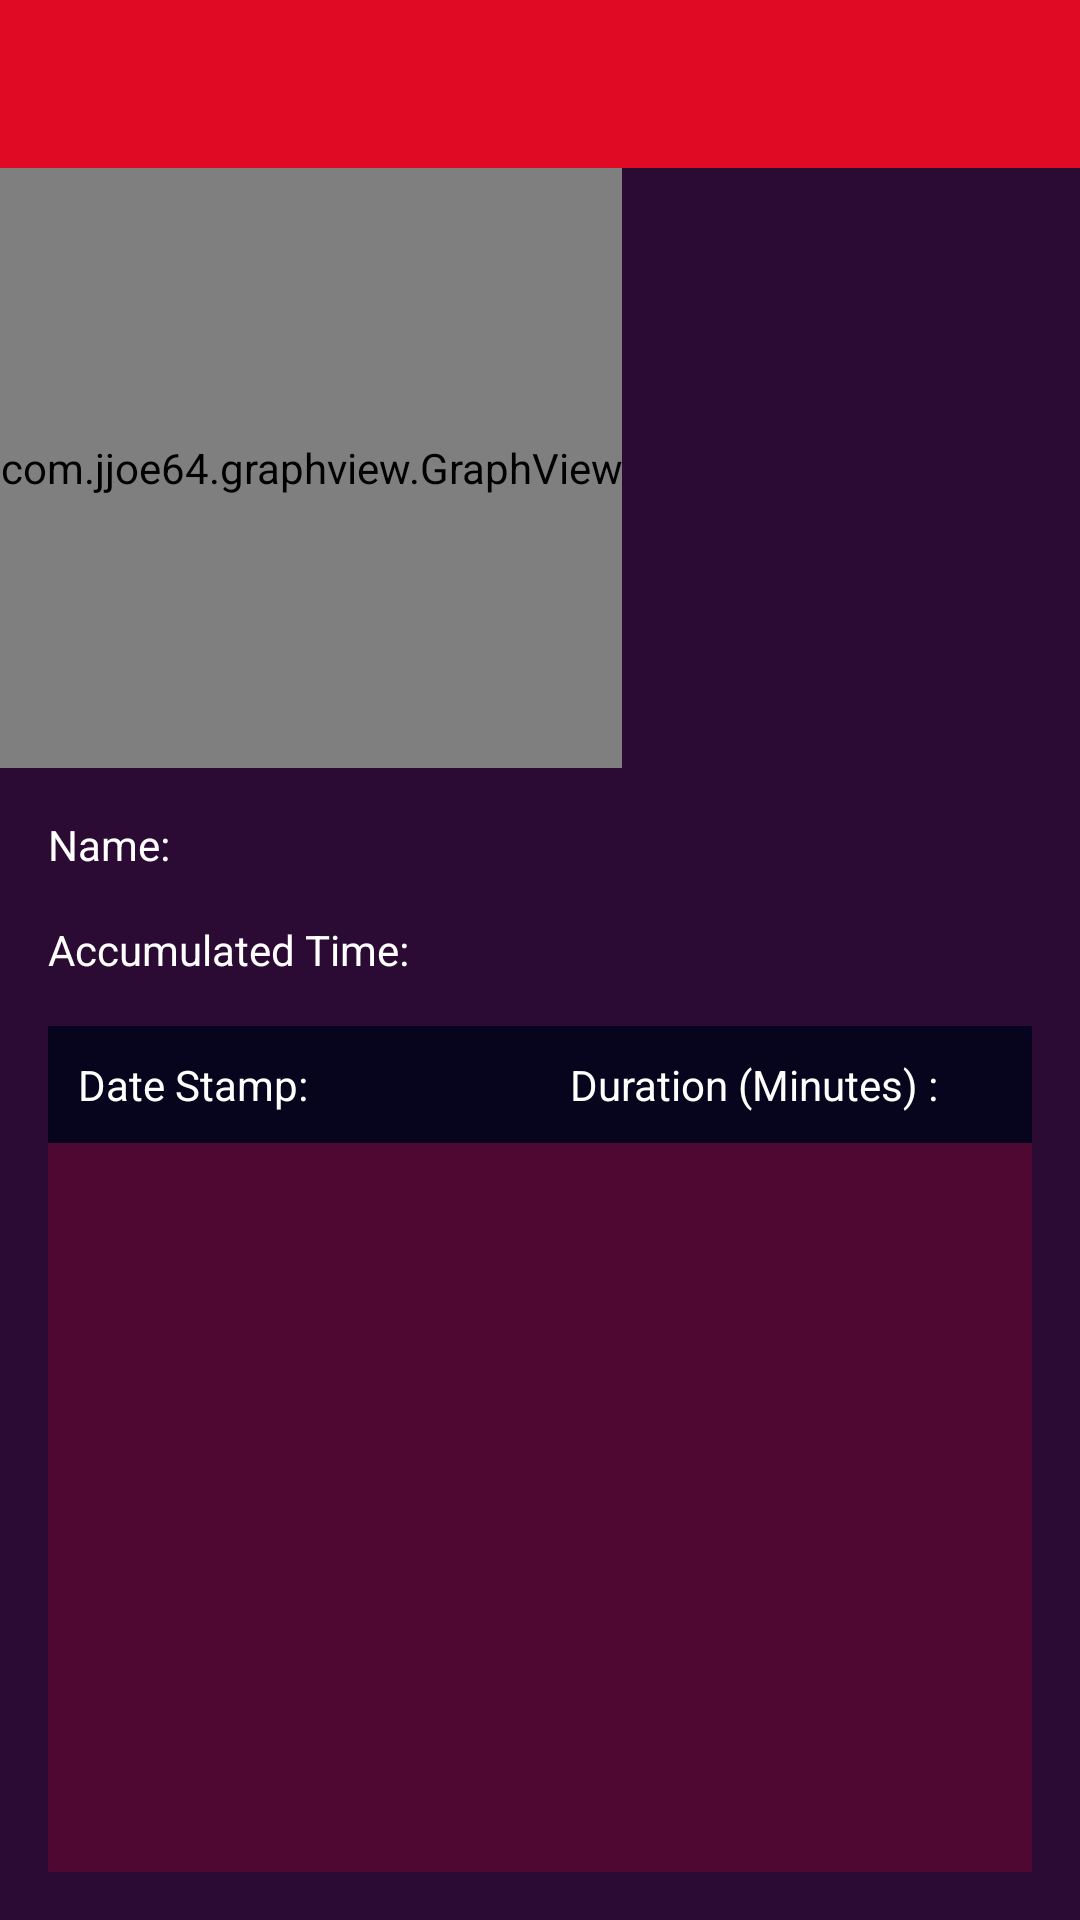

Write the Android layout XML for this screen, with the resource values it uses.
<!-- AndroidManifest.xml: application theme AppTheme -->
<!-- res/layout/report.xml -->
<?xml version="1.0" encoding="utf-8"?>
<androidx.constraintlayout.widget.ConstraintLayout xmlns:android="http://schemas.android.com/apk/res/android"
    xmlns:app="http://schemas.android.com/apk/res-auto"
    xmlns:tools="http://schemas.android.com/tools"
    android:layout_width="match_parent"
    android:layout_height="match_parent"
    android:background="@color/shade_2">

    <androidx.appcompat.widget.Toolbar
        android:id="@+id/toolbar"
        android:layout_width="match_parent"
        android:layout_height="wrap_content"
        android:background="?attr/colorPrimary"
        android:minHeight="?attr/actionBarSize"
        android:theme="?attr/actionBarTheme"
        app:layout_constraintEnd_toEndOf="parent"
        app:layout_constraintStart_toStartOf="parent"
        app:layout_constraintTop_toTopOf="parent" />

    <androidx.constraintlayout.widget.ConstraintLayout
        android:id="@+id/horizontalScrollView"
        android:layout_width="match_parent"
        android:layout_height="200dp"
        app:layout_constraintStart_toStartOf="parent"
        app:layout_constraintTop_toBottomOf="@+id/toolbar">

        <com.jjoe64.graphview.GraphView
            android:id="@+id/report_graphview"
            android:layout_width="wrap_content"
            android:layout_height="match_parent"
            android:background="@color/black"
            android:minWidth="80dp"
            app:layout_constraintStart_toStartOf="parent"
            app:layout_constraintTop_toTopOf="parent">

        </com.jjoe64.graphview.GraphView>
    </androidx.constraintlayout.widget.ConstraintLayout>

    <androidx.constraintlayout.widget.ConstraintLayout
        android:layout_width="match_parent"
        android:layout_height="0dp"
        app:layout_constraintBottom_toBottomOf="parent"
        app:layout_constraintEnd_toEndOf="parent"
        app:layout_constraintStart_toStartOf="parent"
        app:layout_constraintTop_toBottomOf="@+id/horizontalScrollView">

        <TextView
            android:id="@+id/textView3"
            android:layout_width="wrap_content"
            android:layout_height="wrap_content"
            android:layout_marginStart="16dp"
            android:layout_marginLeft="16dp"
            android:layout_marginTop="16dp"
            android:text="@string/report_name"
            app:layout_constraintStart_toStartOf="parent"
            app:layout_constraintTop_toTopOf="parent" />

        <TextView
            android:id="@+id/textView6"
            android:layout_width="wrap_content"
            android:layout_height="wrap_content"
            android:layout_marginStart="16dp"
            android:layout_marginLeft="16dp"
            android:layout_marginTop="16dp"
            android:text="@string/report_total_time"
            app:layout_constraintStart_toStartOf="parent"
            app:layout_constraintTop_toBottomOf="@+id/textView3" />

        <androidx.constraintlayout.widget.Guideline
            android:id="@+id/guideline"
            android:layout_width="wrap_content"
            android:layout_height="wrap_content"
            android:orientation="vertical"
            app:layout_constraintGuide_begin="138dp" />

        <TextView
            android:id="@+id/report_name_TE"
            android:layout_width="wrap_content"
            android:layout_height="wrap_content"
            android:layout_marginStart="8dp"
            android:layout_marginLeft="8dp"
            app:layout_constraintBaseline_toBaselineOf="@+id/textView3"
            app:layout_constraintStart_toStartOf="@+id/guideline" />

        <TextView
            android:id="@+id/report_total_time_TE"
            android:layout_width="wrap_content"
            android:layout_height="wrap_content"
            android:layout_marginStart="8dp"
            android:layout_marginLeft="8dp"
            app:layout_constraintBaseline_toBaselineOf="@+id/textView6"
            app:layout_constraintStart_toStartOf="@+id/guideline" />

        <androidx.constraintlayout.widget.ConstraintLayout
            android:layout_width="0dp"
            android:layout_height="0dp"
            android:layout_marginStart="16dp"
            android:layout_marginLeft="16dp"
            android:layout_marginTop="16dp"
            android:layout_marginEnd="16dp"
            android:layout_marginRight="16dp"
            android:layout_marginBottom="16dp"
            app:layout_constraintBottom_toBottomOf="parent"
            app:layout_constraintEnd_toEndOf="parent"
            app:layout_constraintStart_toStartOf="parent"
            app:layout_constraintTop_toBottomOf="@+id/textView6">

            <TextView
                android:id="@+id/textView8"
                android:layout_width="0dp"
                android:layout_height="wrap_content"
                android:background="@color/shade_1"
                android:padding="10dp"
                android:text="@string/report_hobby_history_date"
                app:layout_constraintEnd_toStartOf="@+id/textView9"
                app:layout_constraintHorizontal_bias="0.5"
                app:layout_constraintHorizontal_chainStyle="spread"
                app:layout_constraintStart_toStartOf="parent"
                app:layout_constraintTop_toTopOf="parent" />

            <TextView
                android:id="@+id/textView9"
                android:layout_width="0dp"
                android:layout_height="wrap_content"
                android:background="@color/shade_1"
                android:padding="10dp"
                android:text="@string/report_hobby_history_duration"
                app:layout_constraintEnd_toEndOf="parent"
                app:layout_constraintHorizontal_bias="0.5"
                app:layout_constraintStart_toEndOf="@+id/textView8"
                app:layout_constraintTop_toTopOf="parent" />

            <ListView
                android:id="@+id/report_hobby_history_list"
                android:layout_width="0dp"
                android:layout_height="0dp"
                android:background="@color/shade_3"
                app:layout_constraintBottom_toBottomOf="parent"
                app:layout_constraintEnd_toEndOf="parent"
                app:layout_constraintStart_toStartOf="parent"
                app:layout_constraintTop_toBottomOf="@+id/textView8" />
        </androidx.constraintlayout.widget.ConstraintLayout>

    </androidx.constraintlayout.widget.ConstraintLayout>
</androidx.constraintlayout.widget.ConstraintLayout>
<!-- resources referenced by this layout -->
<resources>
  <color name="black">#333333</color>
  <color name="shade_1">#07041E</color>
  <color name="shade_2">#2B0A33</color>
  <color name="shade_3">#4F0832</color>
  <string name="report_hobby_history_date">Date Stamp:</string>
  <string name="report_hobby_history_duration">Duration (Minutes) :</string>
  <string name="report_name">Name:</string>
  <string name="report_total_time">Accumulated Time:</string>
  <style name="AppTheme" parent="Theme.AppCompat.Light.DarkActionBar">
          
          <item name="colorPrimary">@color/shade_5</item>
          <item name="colorPrimaryDark">@color/shade_5</item>
          <item name="colorAccent">@color/shade_1</item>
          <item name="android:textColor">@color/white</item>
          <item name="android:navigationBarColor" tools:targetApi="lollipop">@color/shade_1</item>
          <item name="windowActionBar">false</item>
          <item name="windowNoTitle">true</item>
          <item name="android:popupMenuStyle">@style/PopupMenuStyle</item>
      </style>
  <color name="shade_5">#E00A24</color>
  <color name="white">#FFFFFF</color>
  <style name="PopupMenuStyle" parent="Theme.AppCompat">
          <item name="android:popupBackground">@color/black</item>
      </style>
</resources>
